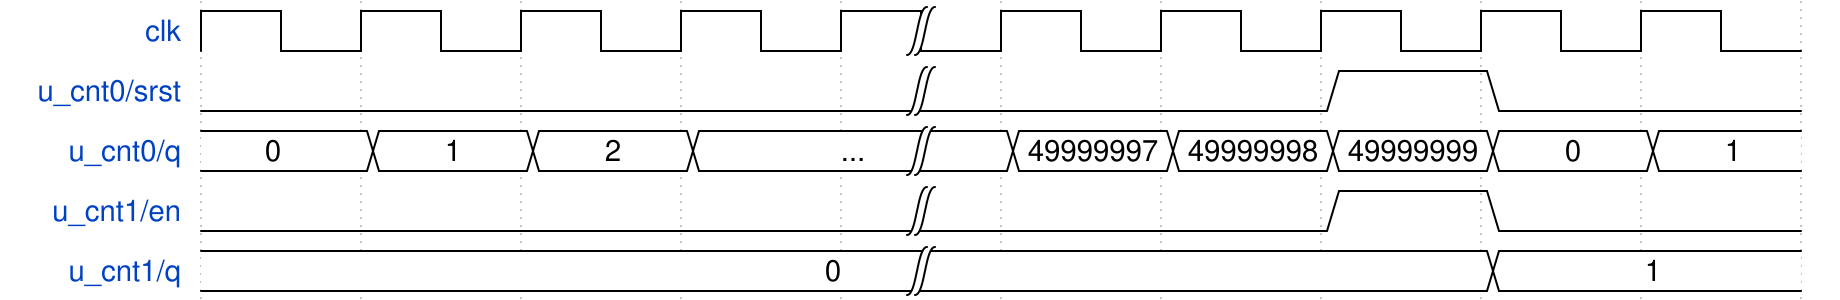

Write the WaveJSON whose rendering is this waveform diagram.

{ "signal": [
    { "name": "clk",         "wave": "p...|....."},
    { "name": "u_cnt0/srst", "wave": "0...|..10." },
    { "name": "u_cnt0/q",    "wave": "2222|22222", "data" :["0", "1", "2", "...", "49999997", "49999998", "49999999", "0", "1"]},
    { "name": "u_cnt1/en",   "wave": "0...|..10." },
    { "name": "u_cnt1/q",    "wave": "2...|...2.", "data" :["0", "1"]}
    ],
    "config" : { "hscale" : 2 }
}